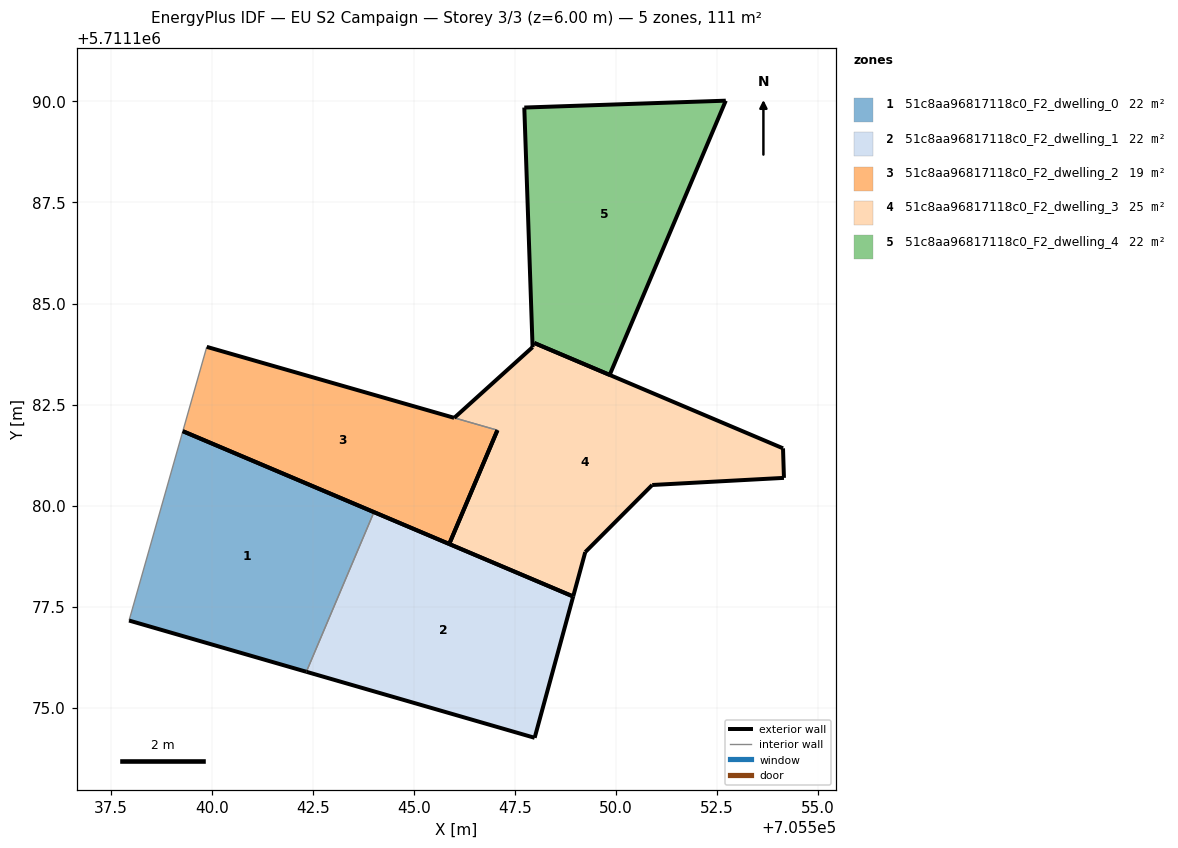
=== STOREY PLAN SPEC (per zone: floor XY polygon, exterior-wall plan segments, windows/doors) ===
zone 1: 51c8aa96817118c0_F2_dwelling_0  (22.1 m²)
  floor: (705542.34, 5711175.89) (705544.01, 5711179.84) (705539.29, 5711181.84) (705537.96, 5711177.16)
  exterior wall: (705542.34, 5711175.89) – (705537.96, 5711177.16)  [4.6 m]
  exterior wall: (705539.29, 5711181.84) – (705544.01, 5711179.84)  [5.1 m]
  interior walls: 2
zone 2: 51c8aa96817118c0_F2_dwelling_1  (22.1 m²)
  floor: (705547.99, 5711174.26) (705548.94, 5711177.75) (705544.01, 5711179.84) (705542.34, 5711175.89)
  exterior wall: (705548.94, 5711177.75) – (705547.99, 5711174.26)  [3.6 m]
  exterior wall: (705547.99, 5711174.26) – (705542.34, 5711175.89)  [5.9 m]
  exterior wall: (705544.01, 5711179.84) – (705548.94, 5711177.75)  [5.4 m]
  interior walls: 1
zone 3: 51c8aa96817118c0_F2_dwelling_2  (19.0 m²)
  floor: (705545.88, 5711179.05) (705547.07, 5711181.87) (705539.88, 5711183.93) (705539.29, 5711181.84)
  exterior wall: (705547.07, 5711181.86) – (705547.07, 5711181.87)  [0.0 m]
  exterior wall: (705547.07, 5711181.86) – (705545.88, 5711179.05)  [3.1 m]
  exterior wall: (705545.88, 5711179.05) – (705539.29, 5711181.84)  [7.2 m]
  exterior wall: (705539.88, 5711183.93) – (705546.00, 5711182.17)  [6.4 m]
  exterior wall: (705546.00, 5711182.17) – (705546.00, 5711182.17)  [0.0 m]
  interior walls: 2
zone 4: 51c8aa96817118c0_F2_dwelling_3  (25.2 m²)
  floor: (705554.16, 5711180.69) (705554.13, 5711181.42) (705547.98, 5711184.02) (705547.94, 5711183.92) (705546.00, 5711182.17) (705547.07, 5711181.87) (705545.88, 5711179.05) (705548.94, 5711177.75) (705549.24, 5711178.85) (705550.90, 5711180.51)
  exterior wall: (705549.24, 5711178.85) – (705548.94, 5711177.75)  [1.1 m]
  exterior wall: (705548.94, 5711177.75) – (705545.88, 5711179.05)  [3.3 m]
  exterior wall: (705545.88, 5711179.05) – (705547.07, 5711181.87)  [3.1 m]
  exterior wall: (705546.00, 5711182.17) – (705547.94, 5711183.92)  [2.6 m]
  exterior wall: (705547.98, 5711184.02) – (705554.13, 5711181.42)  [6.7 m]
  exterior wall: (705554.13, 5711181.42) – (705554.16, 5711180.69)  [0.7 m]
  exterior wall: (705554.16, 5711180.69) – (705550.90, 5711180.51)  [3.3 m]
  exterior wall: (705550.90, 5711180.51) – (705549.24, 5711178.85)  [2.3 m]
  interior walls: 2
zone 5: 51c8aa96817118c0_F2_dwelling_4  (22.1 m²)
  floor: (705549.84, 5711183.23) (705552.72, 5711190.02) (705547.73, 5711189.85) (705547.94, 5711183.92) (705547.98, 5711184.02)
  exterior wall: (705552.72, 5711190.02) – (705549.84, 5711183.23)  [7.4 m]
  exterior wall: (705549.84, 5711183.23) – (705547.98, 5711184.02)  [2.0 m]
  exterior wall: (705547.94, 5711183.92) – (705547.73, 5711189.85)  [5.9 m]
  exterior wall: (705547.73, 5711189.85) – (705552.72, 5711190.02)  [5.0 m]
  interior walls: 1

=== DERIVED (storey summary) ===
Building: EU S2 Campaign
Storey: 3 of 3  (floor level z = 6.00 m)
Storey gross floor area: 110.6 m²
Zones on this storey: 5
  - 51c8aa96817118c0_F2_dwelling_0: floor 22.1 m²; exterior wall 9.7 m (29.1 m²); WWR 0.0%
  - 51c8aa96817118c0_F2_dwelling_1: floor 22.1 m²; exterior wall 14.9 m (44.6 m²); WWR 0.0%
  - 51c8aa96817118c0_F2_dwelling_2: floor 19.0 m²; exterior wall 16.6 m (49.7 m²); WWR 0.0%
  - 51c8aa96817118c0_F2_dwelling_3: floor 25.2 m²; exterior wall 23.2 m (69.5 m²); WWR 0.0%
  - 51c8aa96817118c0_F2_dwelling_4: floor 22.1 m²; exterior wall 20.3 m (60.9 m²); WWR 0.0%
Zone adjacency (shared interzone walls):
  - 51c8aa96817118c0_F2_dwelling_0 ↔ 51c8aa96817118c0_F2_dwelling_1
  - 51c8aa96817118c0_F2_dwelling_2 ↔ 51c8aa96817118c0_F2_dwelling_3
  - 51c8aa96817118c0_F2_dwelling_3 ↔ 51c8aa96817118c0_F2_dwelling_4